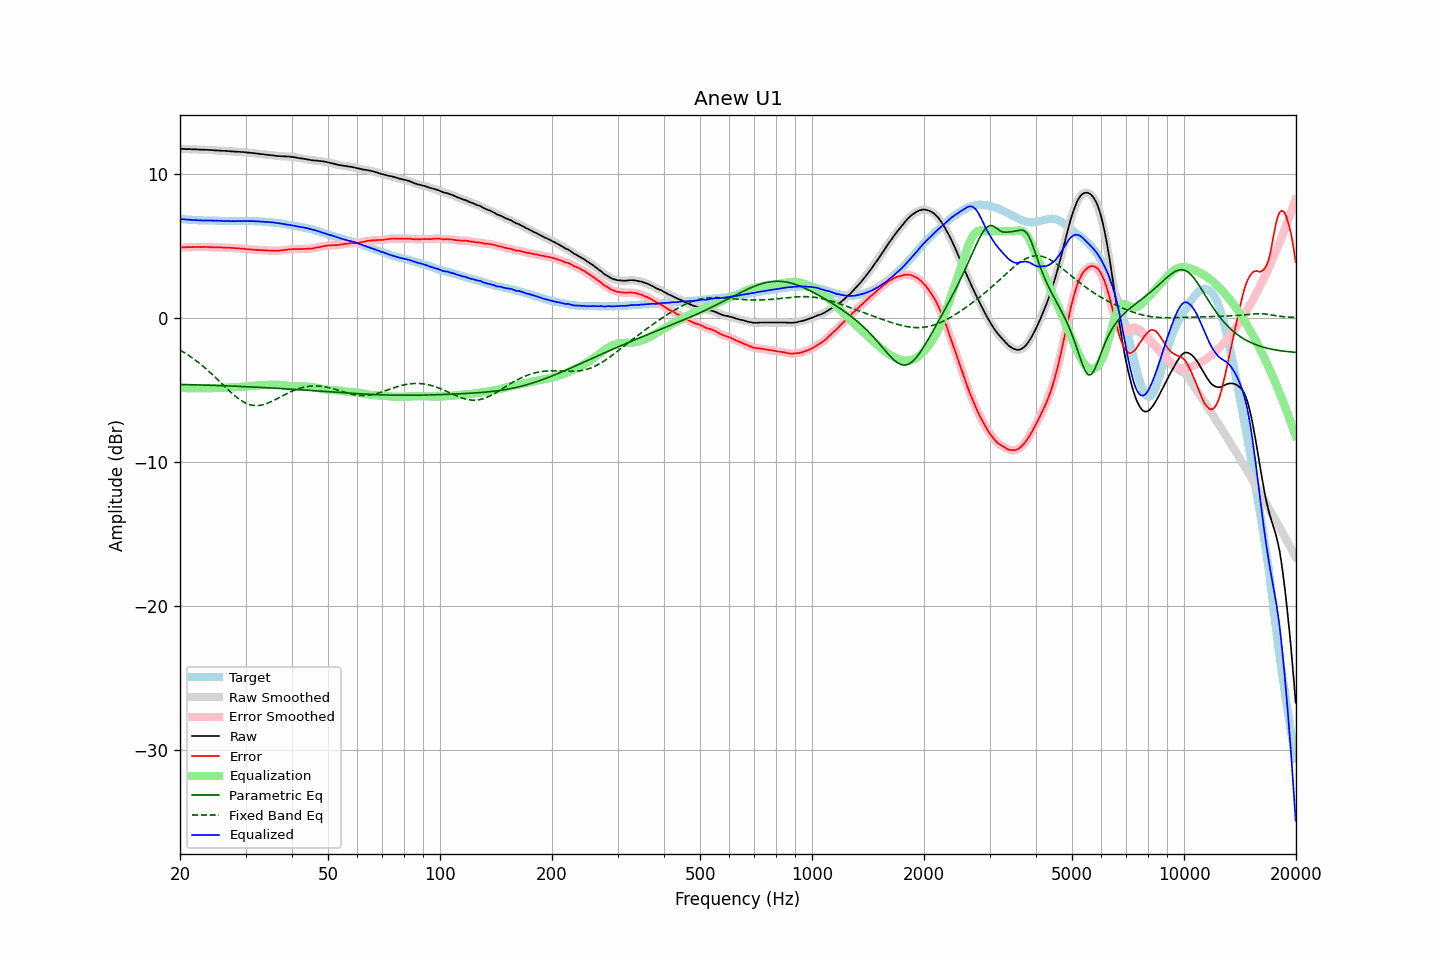

Source data for this figure (header and first rows):
frequency, raw, error, smoothed, error_smoothed, equalization, parametric_eq, fixed_band_eq, equalized_raw, equalized_smoothed, target
20.00, 11.71, 4.86, 11.72, 4.86, -4.86, -4.63, -2.25, 6.85, 6.85, 6.86
20.20, 11.71, 4.88, 11.71, 4.87, -4.87, -4.63, -2.31, 6.84, 6.84, 6.84
20.40, 11.70, 4.88, 11.71, 4.87, -4.88, -4.64, -2.38, 6.83, 6.83, 6.83
20.61, 11.70, 4.88, 11.70, 4.88, -4.88, -4.64, -2.45, 6.82, 6.82, 6.83
20.81, 11.69, 4.89, 11.70, 4.89, -4.89, -4.64, -2.51, 6.81, 6.81, 6.81
21.02, 11.69, 4.90, 11.69, 4.90, -4.89, -4.64, -2.59, 6.80, 6.80, 6.80
21.23, 11.69, 4.91, 11.69, 4.90, -4.90, -4.65, -2.66, 6.80, 6.79, 6.79
21.44, 11.68, 4.89, 11.69, 4.90, -4.90, -4.65, -2.74, 6.78, 6.79, 6.79
21.66, 11.68, 4.90, 11.68, 4.90, -4.90, -4.65, -2.82, 6.78, 6.78, 6.78
21.87, 11.67, 4.90, 11.68, 4.90, -4.90, -4.66, -2.90, 6.77, 6.77, 6.77
22.09, 11.67, 4.91, 11.67, 4.91, -4.90, -4.66, -2.98, 6.77, 6.77, 6.76
22.31, 11.66, 4.90, 11.67, 4.91, -4.90, -4.66, -3.07, 6.76, 6.76, 6.76
22.54, 11.66, 4.91, 11.66, 4.90, -4.91, -4.67, -3.15, 6.76, 6.76, 6.75
22.76, 11.65, 4.89, 11.66, 4.90, -4.91, -4.67, -3.24, 6.75, 6.75, 6.76
22.99, 11.65, 4.90, 11.65, 4.90, -4.91, -4.67, -3.33, 6.75, 6.75, 6.75
23.22, 11.65, 4.91, 11.65, 4.91, -4.91, -4.68, -3.43, 6.75, 6.74, 6.74
23.45, 11.64, 4.90, 11.65, 4.91, -4.90, -4.68, -3.52, 6.74, 6.74, 6.74
23.69, 11.64, 4.91, 11.64, 4.91, -4.90, -4.68, -3.62, 6.75, 6.74, 6.74
23.92, 11.63, 4.90, 11.64, 4.90, -4.89, -4.69, -3.72, 6.74, 6.74, 6.74
24.16, 11.63, 4.90, 11.63, 4.89, -4.89, -4.69, -3.83, 6.74, 6.74, 6.74
24.40, 11.62, 4.88, 11.62, 4.88, -4.89, -4.69, -3.93, 6.74, 6.74, 6.75
24.65, 11.61, 4.87, 11.62, 4.87, -4.88, -4.70, -4.03, 6.73, 6.73, 6.74
24.89, 11.60, 4.87, 11.61, 4.87, -4.88, -4.70, -4.14, 6.73, 6.73, 6.73
25.14, 11.60, 4.88, 11.60, 4.87, -4.87, -4.71, -4.25, 6.73, 6.73, 6.72
25.39, 11.59, 4.87, 11.60, 4.88, -4.87, -4.71, -4.36, 6.72, 6.72, 6.72
25.65, 11.59, 4.88, 11.59, 4.88, -4.87, -4.71, -4.46, 6.72, 6.72, 6.71
25.91, 11.58, 4.87, 11.58, 4.87, -4.87, -4.72, -4.57, 6.72, 6.72, 6.71
26.16, 11.57, 4.86, 11.58, 4.87, -4.87, -4.72, -4.68, 6.71, 6.71, 6.72
26.43, 11.57, 4.87, 11.57, 4.86, -4.86, -4.73, -4.79, 6.71, 6.71, 6.71
26.69, 11.56, 4.86, 11.56, 4.86, -4.86, -4.73, -4.90, 6.71, 6.71, 6.71
26.96, 11.55, 4.85, 11.55, 4.85, -4.85, -4.73, -5.01, 6.70, 6.70, 6.71
27.23, 11.54, 4.85, 11.54, 4.85, -4.85, -4.74, -5.11, 6.70, 6.70, 6.69
27.50, 11.53, 4.84, 11.54, 4.84, -4.84, -4.74, -5.21, 6.69, 6.70, 6.69
27.77, 11.53, 4.83, 11.53, 4.83, -4.83, -4.75, -5.31, 6.70, 6.70, 6.70
28.05, 11.52, 4.82, 11.52, 4.83, -4.83, -4.75, -5.41, 6.70, 6.70, 6.70
28.33, 11.51, 4.82, 11.52, 4.82, -4.82, -4.76, -5.50, 6.69, 6.70, 6.70
28.62, 11.51, 4.82, 11.51, 4.81, -4.81, -4.76, -5.59, 6.70, 6.70, 6.70
28.90, 11.50, 4.80, 11.50, 4.80, -4.80, -4.77, -5.67, 6.70, 6.70, 6.70
29.19, 11.49, 4.79, 11.50, 4.80, -4.79, -4.77, -5.74, 6.70, 6.70, 6.70
29.48, 11.49, 4.79, 11.49, 4.79, -4.78, -4.78, -5.81, 6.71, 6.71, 6.70
29.78, 11.48, 4.78, 11.48, 4.78, -4.77, -4.78, -5.88, 6.71, 6.71, 6.70
30.08, 11.47, 4.76, 11.47, 4.76, -4.76, -4.79, -5.93, 6.71, 6.71, 6.72
30.38, 11.45, 4.75, 11.46, 4.75, -4.75, -4.79, -5.98, 6.70, 6.70, 6.71
30.68, 11.44, 4.74, 11.44, 4.74, -4.74, -4.80, -6.02, 6.70, 6.70, 6.70
30.99, 11.43, 4.73, 11.43, 4.73, -4.73, -4.80, -6.05, 6.70, 6.70, 6.70
31.30, 11.42, 4.72, 11.42, 4.72, -4.72, -4.81, -6.08, 6.70, 6.70, 6.70
31.61, 11.41, 4.72, 11.41, 4.72, -4.72, -4.81, -6.09, 6.70, 6.69, 6.70
31.93, 11.39, 4.71, 11.40, 4.71, -4.71, -4.82, -6.10, 6.69, 6.69, 6.69
32.24, 11.38, 4.70, 11.38, 4.70, -4.70, -4.82, -6.10, 6.68, 6.68, 6.68
32.57, 11.37, 4.70, 11.37, 4.70, -4.69, -4.83, -6.09, 6.68, 6.67, 6.67
32.89, 11.35, 4.69, 11.36, 4.69, -4.69, -4.84, -6.08, 6.67, 6.67, 6.67
33.22, 11.34, 4.68, 11.34, 4.68, -4.68, -4.84, -6.05, 6.66, 6.66, 6.66
33.55, 11.33, 4.67, 11.33, 4.67, -4.67, -4.85, -6.03, 6.66, 6.66, 6.66
33.89, 11.31, 4.66, 11.32, 4.67, -4.67, -4.85, -5.99, 6.65, 6.65, 6.65
34.23, 11.30, 4.67, 11.30, 4.67, -4.66, -4.86, -5.95, 6.64, 6.64, 6.64
34.57, 11.29, 4.66, 11.29, 4.66, -4.66, -4.87, -5.91, 6.64, 6.63, 6.63
34.92, 11.27, 4.65, 11.28, 4.65, -4.65, -4.87, -5.86, 6.62, 6.63, 6.62
35.27, 11.26, 4.64, 11.26, 4.65, -4.65, -4.88, -5.81, 6.61, 6.61, 6.63
35.62, 11.25, 4.66, 11.25, 4.65, -4.65, -4.88, -5.76, 6.61, 6.60, 6.59
35.97, 11.23, 4.64, 11.24, 4.65, -4.65, -4.89, -5.70, 6.59, 6.59, 6.59
... 635 more rows
